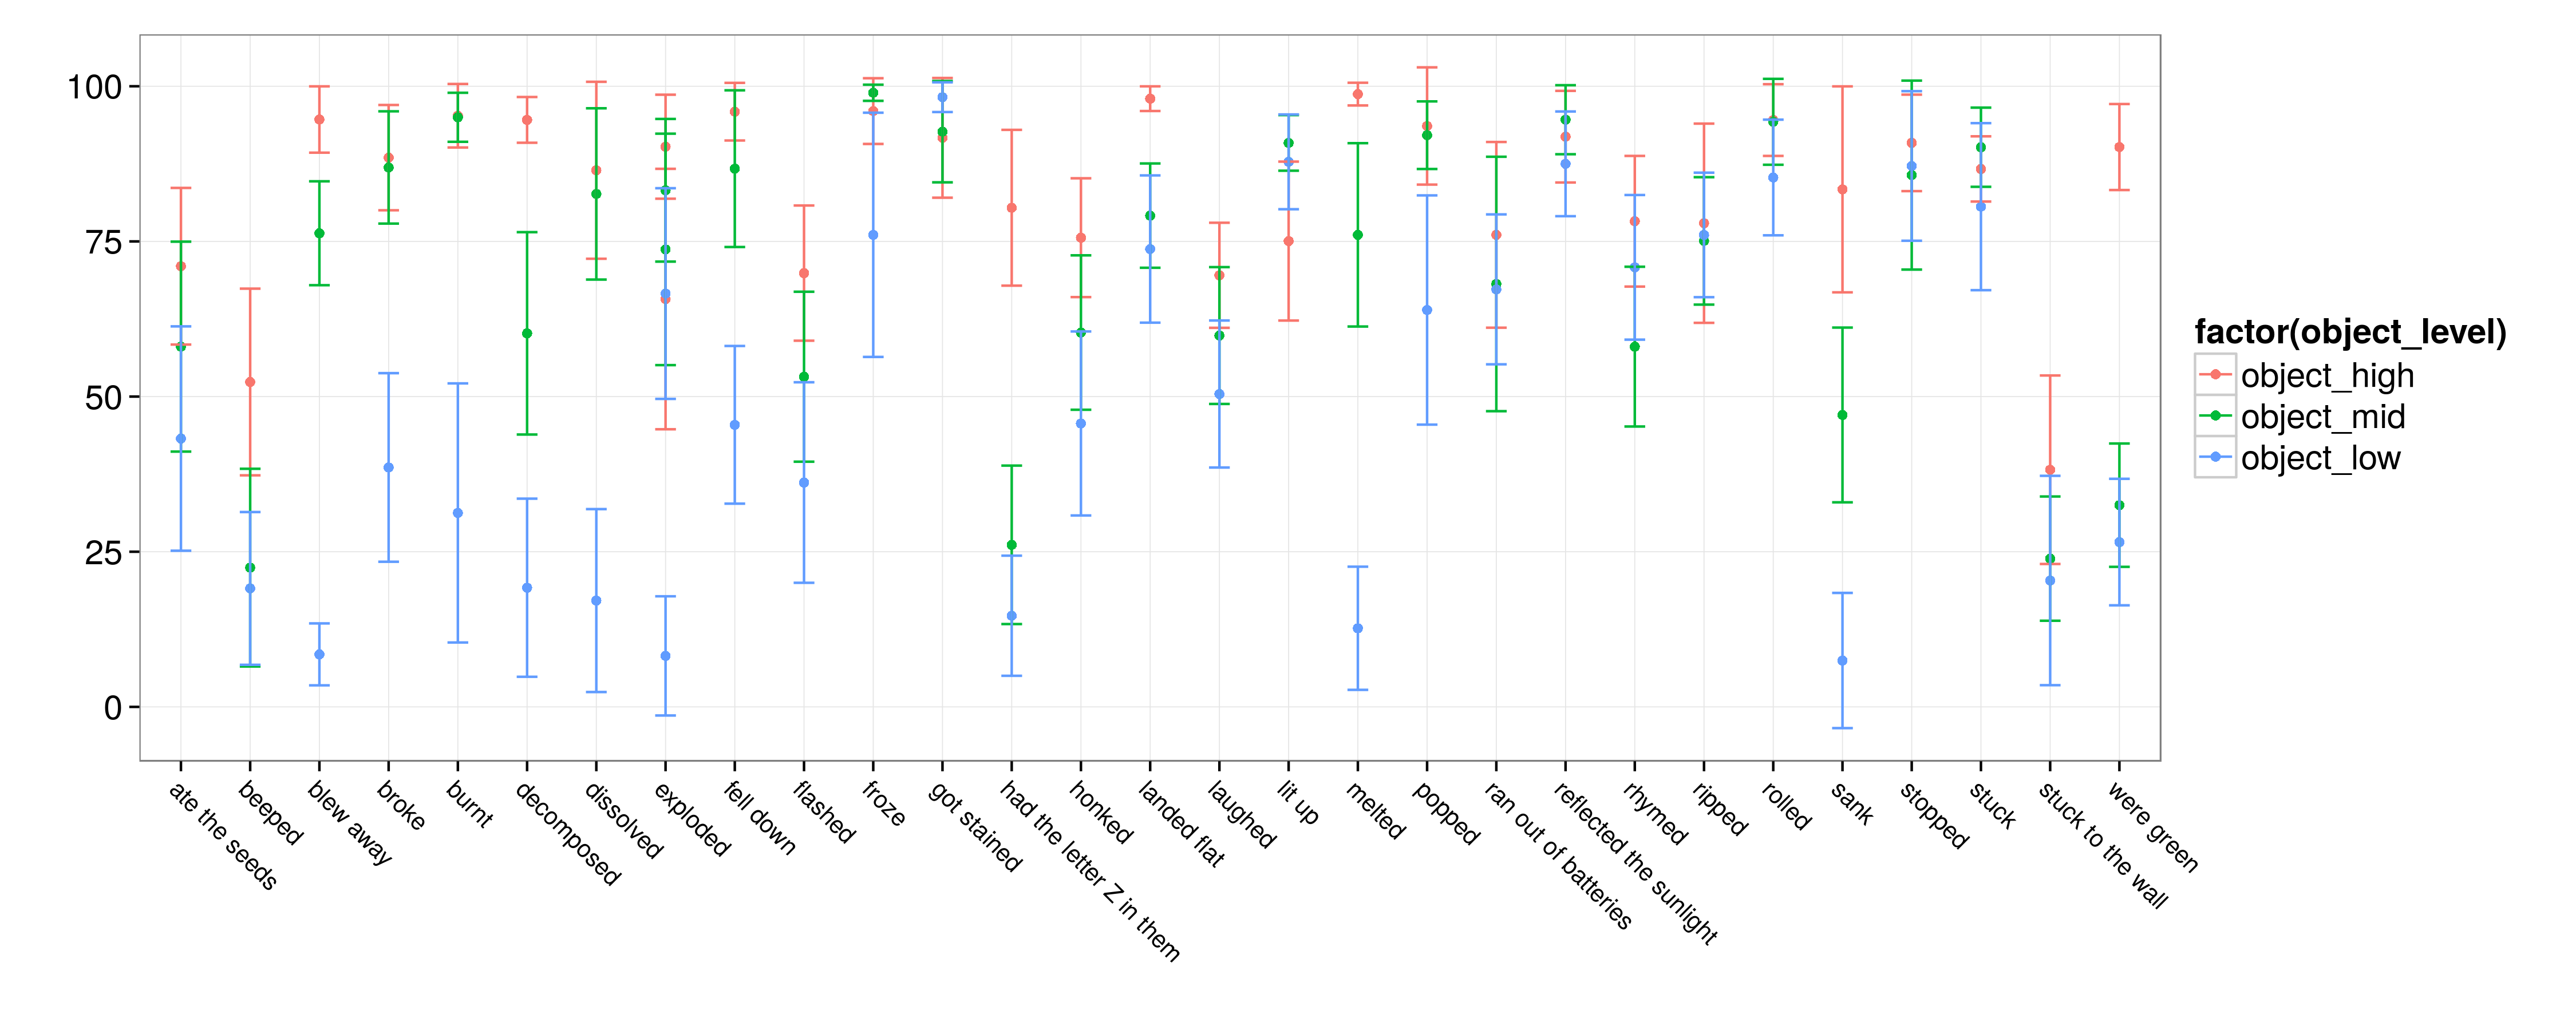

This chart was generated by the following R code:
library(ggplot2)
source("summarySE.r")
r = read.table("mturk/sinking-marbles-prior.tsv", sep="\t", header=T)
r = r[,c("workerid", "rt", "effect", "cause", "object_level", "response", "object")]

r$object_level = factor(r$object_level, levels=c("object_high", "object_mid", "object_low"))
s = summarySE(r, measurevar="response", groupvars=c("effect", "object_level", "object"))
graph_title = "sinking-marbles-prior"
ggplot(s, aes(x=effect, y=response)) +
  geom_point(aes(colour=factor(object_level)), stat="identity") +
  geom_errorbar(aes(ymin=response-ci, ymax=response+ci, colour=factor(object_level)), width=.3) +
  ylab("") +
  xlab("") +
  theme_bw(18) +
  theme(
    axis.text.x = element_text(size=10, angle=-45, hjust=0)
    ,plot.background = element_blank()
    ,panel.grid.minor = element_blank()
  )
ggsave(file=paste(c(graph_title, ".png"), collapse=""), width=15, height=6, title=graph_title)

graph_title = "sinking-marbles-prior-with-labels"
ggplot(s, aes(x=effect, y=response)) +
  geom_point(aes(colour=factor(object_level)), stat="identity") +
  geom_errorbar(aes(ymin=response-ci, ymax=response+ci, colour=factor(object_level)), width=.3) +
  geom_text(aes(label=object), size=3) +
  ylab("") +
  xlab("") +
  theme_bw(18) +
  theme(
    axis.text.x = element_text(size=10, angle=-45, hjust=0)
    ,plot.background = element_blank()
    ,panel.grid.minor = element_blank()
  )
ggsave(file=paste(c(graph_title, ".png"), collapse=""), width=15, height=6, title=graph_title)


# ggplot(s, aes(x=sentence, y=response)) +
#   geom_bar(aes(fill=factor(sentence)), position=position_dodge(0.9), stat="identity") +
#   geom_errorbar(aes(ymin=response-ci, ymax=response+ci, group=factor(sentence)), position=position_dodge(0.9), width=.3) +
#   ggtitle(graph_title) +
# 
# graph_title = "3a-dots"
# ggplot(r, aes(x=sentence, y=response)) +
#   geom_point(colour="black", size=3, alpha=1/3, stat="identity") +
#   geom_line(aes(group=workerid, colour=factor(workerid)), alpha=1) +
#   ggtitle(graph_title) +
#   ylab("") +
#   xlab("") +
#   theme_bw(18) +
#   theme(
#     axis.text.x = element_text(size=10, angle=-45, hjust=0)
#     ,legend.position="none"
#     ,plot.background = element_blank()
#     ,panel.grid.minor = element_blank()
#   )
# ggsave(file=paste(c(graph_title, ".png"), collapse=""), width=10, height=6, title=graph_title)
# 
# r.z = ddply(r, .(workerid), transform, z.response = scale(response))
# z = summarySE(r.z, measurevar="z.response", groupvars=c("sentence"))
# graph_title = "3a-z"
# ggplot(z, aes(x=sentence, y=z.response)) +
#   geom_bar(aes(fill=factor(sentence)), position=position_dodge(0.9), stat="identity") +
#   geom_errorbar(aes(ymin=z.response-ci, ymax=z.response+ci, group=factor(sentence)), position=position_dodge(0.9), width=.3) +
#   ggtitle(graph_title) +
#   ylab("") +
#   xlab("") +
#   theme_bw(18) +
#   theme(
#     axis.text.x = element_text(size=10, angle=-45, hjust=0)
#     ,plot.background = element_blank()
#     ,panel.grid.minor = element_blank()
#   )
# ggsave(file=paste(c(graph_title, ".png"), collapse=""), width=10, height=6, title=graph_title)
# 
# r.z = ddply(r, .(workerid), transform, z.response = scale(response))
# z = summarySE(r.z, measurevar="z.response", groupvars=c("sentence", "workerid"))
# graph_title = "3a-z-facet"
# ggplot(z, aes(x=sentence, y=z.response)) +
#   geom_bar(aes(fill=factor(sentence)), position=position_dodge(0.9), stat="identity") +
#   geom_errorbar(aes(ymin=z.response-ci, ymax=z.response+ci, group=factor(sentence)), position=position_dodge(0.9), width=.3) +
#   ggtitle(graph_title) +
#   facet_wrap(~ workerid) +
#   ylab("") +
#   xlab("") +
#   theme_bw(18) +
#   theme(
#     axis.text.x = element_text(size=10, angle=-45, hjust=0)
#     ,plot.background = element_blank()
#     ,panel.grid.minor = element_blank()
#   )
# ggsave(file=paste(c(graph_title, ".png"), collapse=""), width=10, height=6, title=graph_title)